Run: headless pygame with SDL's dummy video driver; simulated clock (each Clock.tick advances the game by its frame time, no real sleeping); random seed 0; keys injected as events and as key.get_pressed() state; mouse plan: one left click at the window centre at the start of phase 2, then a move to the lower-right quarter at the start of phase 3.
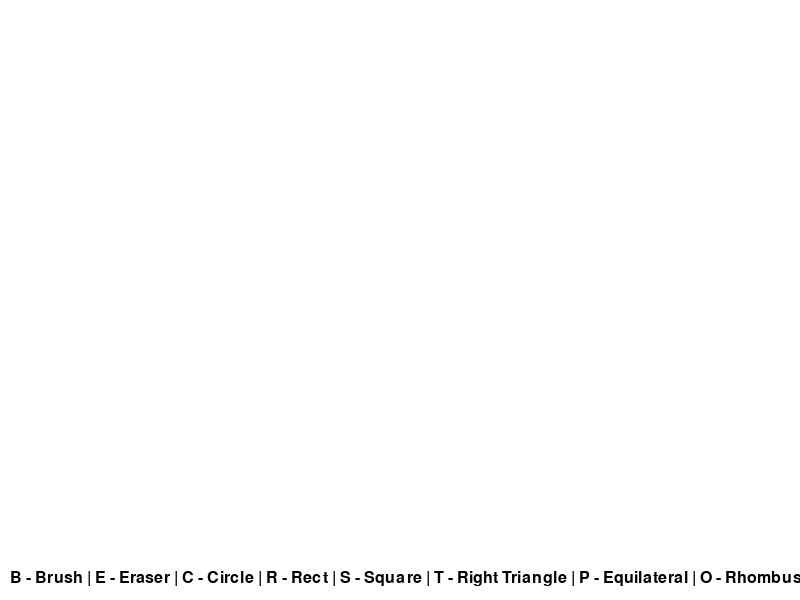
Frame 1 of 4 · flips 1–60 · no input
Frame 2 of 4 · flips 61–180 · clicked the window centre · tapped SPACE, RETURN · held RIGHT (→), D · screen unchanged from frame 1, image omitted
Frame 3 of 4 · flips 181–300 · moved the mouse to the lower-right quarter · held DOWN (↓), S · screen unchanged from frame 2, image omitted
Frame 4 of 4 · flips 301–420 · held LEFT (←), A, UP (↑), W · screen unchanged from frame 3, image omitted

The pygame program that drew these frames:

import pygame

pygame.init()

# Экран өлшемдері
WIDTH, HEIGHT = 800, 600
screen = pygame.display.set_mode((WIDTH, HEIGHT))
pygame.display.set_caption("Paint")

# Бояу беті
canvas = pygame.Surface((WIDTH, HEIGHT))
canvas.fill((255, 255, 255))  # Ақ түс

# Түстер
WHITE = (255, 255, 255)
BLACK = (0, 0, 0)
RED = (255, 0, 0)
BLUE = (0, 0, 255)
GREEN = (0, 255, 0)
YELLOW = (255, 255, 0)
PURPLE = (128, 0, 128)
ORANGE = (255, 165, 0)
CYAN = (0, 255, 255)

colors = [BLACK, RED, BLUE, GREEN, YELLOW, PURPLE, ORANGE, CYAN]
color_index = 0
color = colors[color_index]

# Күй айнымалылар
drawing = False
start_pos = None
radius = 5
tool = "brush"

# Шрифт
font = pygame.font.SysFont(None, 24)

# Негізгі цикл
running = True
while running:
    screen.blit(canvas, (0, 0))

    # Нұсқаулық жазу
    instructions = font.render("B - Brush | E - Eraser | C - Circle | R - Rect | S - Square | T - Right Triangle | P - Equilateral | O - Rhombus | TAB - Next Color | X - Clear", True, BLACK)
    screen.blit(instructions, (10, HEIGHT - 30))

    for event in pygame.event.get():
        if event.type == pygame.QUIT:
            running = False

        # Құрал таңдау
        if event.type == pygame.KEYDOWN:
            if event.key == pygame.K_r:
                tool = "rectangle"
            elif event.key == pygame.K_c:
                tool = "circle"
            elif event.key == pygame.K_b:
                tool = "brush"
            elif event.key == pygame.K_e:
                tool = "eraser"
            elif event.key == pygame.K_s:
                tool = "square"
            elif event.key == pygame.K_t:
                tool = "right triangle"
            elif event.key == pygame.K_p:
                tool = "equilateral triangle"
            elif event.key == pygame.K_o:
                tool = "rhombus"

            # Түс таңдау (1–8)
            if pygame.K_1 <= event.key <= pygame.K_8:
                color = colors[event.key - pygame.K_1]

            # Қалам өлшемі
            if event.key == pygame.K_DOWN and radius > 3:
                radius -= 2
            if event.key == pygame.K_UP and radius < 30:
                radius += 2

            # Түсті ауыстыру
            if event.key == pygame.K_TAB:
                color_index = (color_index + 1) % len(colors)
                color = colors[color_index]

            # Экран тазалау
            if event.key == pygame.K_x:
                canvas.fill(WHITE)

        # Тінтуірмен салуды бастау
        if event.type == pygame.MOUSEBUTTONDOWN:
            drawing = True
            start_pos = event.pos

        # Тінтуірді жіберу
        if event.type == pygame.MOUSEBUTTONUP:
            drawing = False
            end_pos = event.pos
            x1, y1 = start_pos
            x2, y2 = end_pos

            if tool == "rectangle":
                pygame.draw.rect(canvas, color, (min(x1, x2), min(y1, y2), abs(x2 - x1), abs(y2 - y1)), 2)
            elif tool == "circle":
                radius = int(((x2 - x1)**2 + (y2 - y1)**2) ** 0.5) // 2
                center = ((x1 + x2) // 2, (y1 + y2) // 2)
                pygame.draw.circle(canvas, color, center, radius, 2)
            elif tool == "square":
                size = max(abs(x2 - x1), abs(y2 - y1))
                pygame.draw.rect(canvas, color, (x1, y1, size, size), 2)
            elif tool == "right triangle":
                points = [(x1, y1), (x1, y2), (x2, y2)]
                pygame.draw.polygon(canvas, color, points, 2)
            elif tool == "equilateral triangle":
                points = [(x1, y2), ((x1 + x2) // 2, y1), (x2, y2)]
                pygame.draw.polygon(canvas, color, points, 2)
            elif tool == "rhombus":
                mid_x, mid_y = (x1 + x2) // 2, (y1 + y2) // 2
                points = [(mid_x, y1), (x2, mid_y), (mid_x, y2), (x1, mid_y)]
                pygame.draw.polygon(canvas, color, points, 2)

        # Қимыл кезінде
        if event.type == pygame.MOUSEMOTION and drawing:
            if tool == "brush":
                pygame.draw.line(canvas, color, start_pos, event.pos, radius)
                start_pos = event.pos
            elif tool == "eraser":
                pygame.draw.line(canvas, WHITE, start_pos, event.pos, radius)
                start_pos = event.pos
            elif tool in ["rectangle", "circle", "square", "right triangle", "equilateral triangle", "rhombus"]:
                screen.blit(canvas, (0, 0))
                x1, y1 = start_pos
                x2, y2 = event.pos
                if tool == "rectangle":
                    pygame.draw.rect(screen, color, (min(x1, x2), min(y1, y2), abs(x2 - x1), abs(y2 - y1)), 2)
                elif tool == "circle":
                    radius = int(((x2 - x1)**2 + (y2 - y1)**2) ** 0.5) // 2
                    center = ((x1 + x2) // 2, (y1 + y2) // 2)
                    pygame.draw.circle(screen, color, center, radius, 2)

    pygame.display.update()

pygame.quit()
